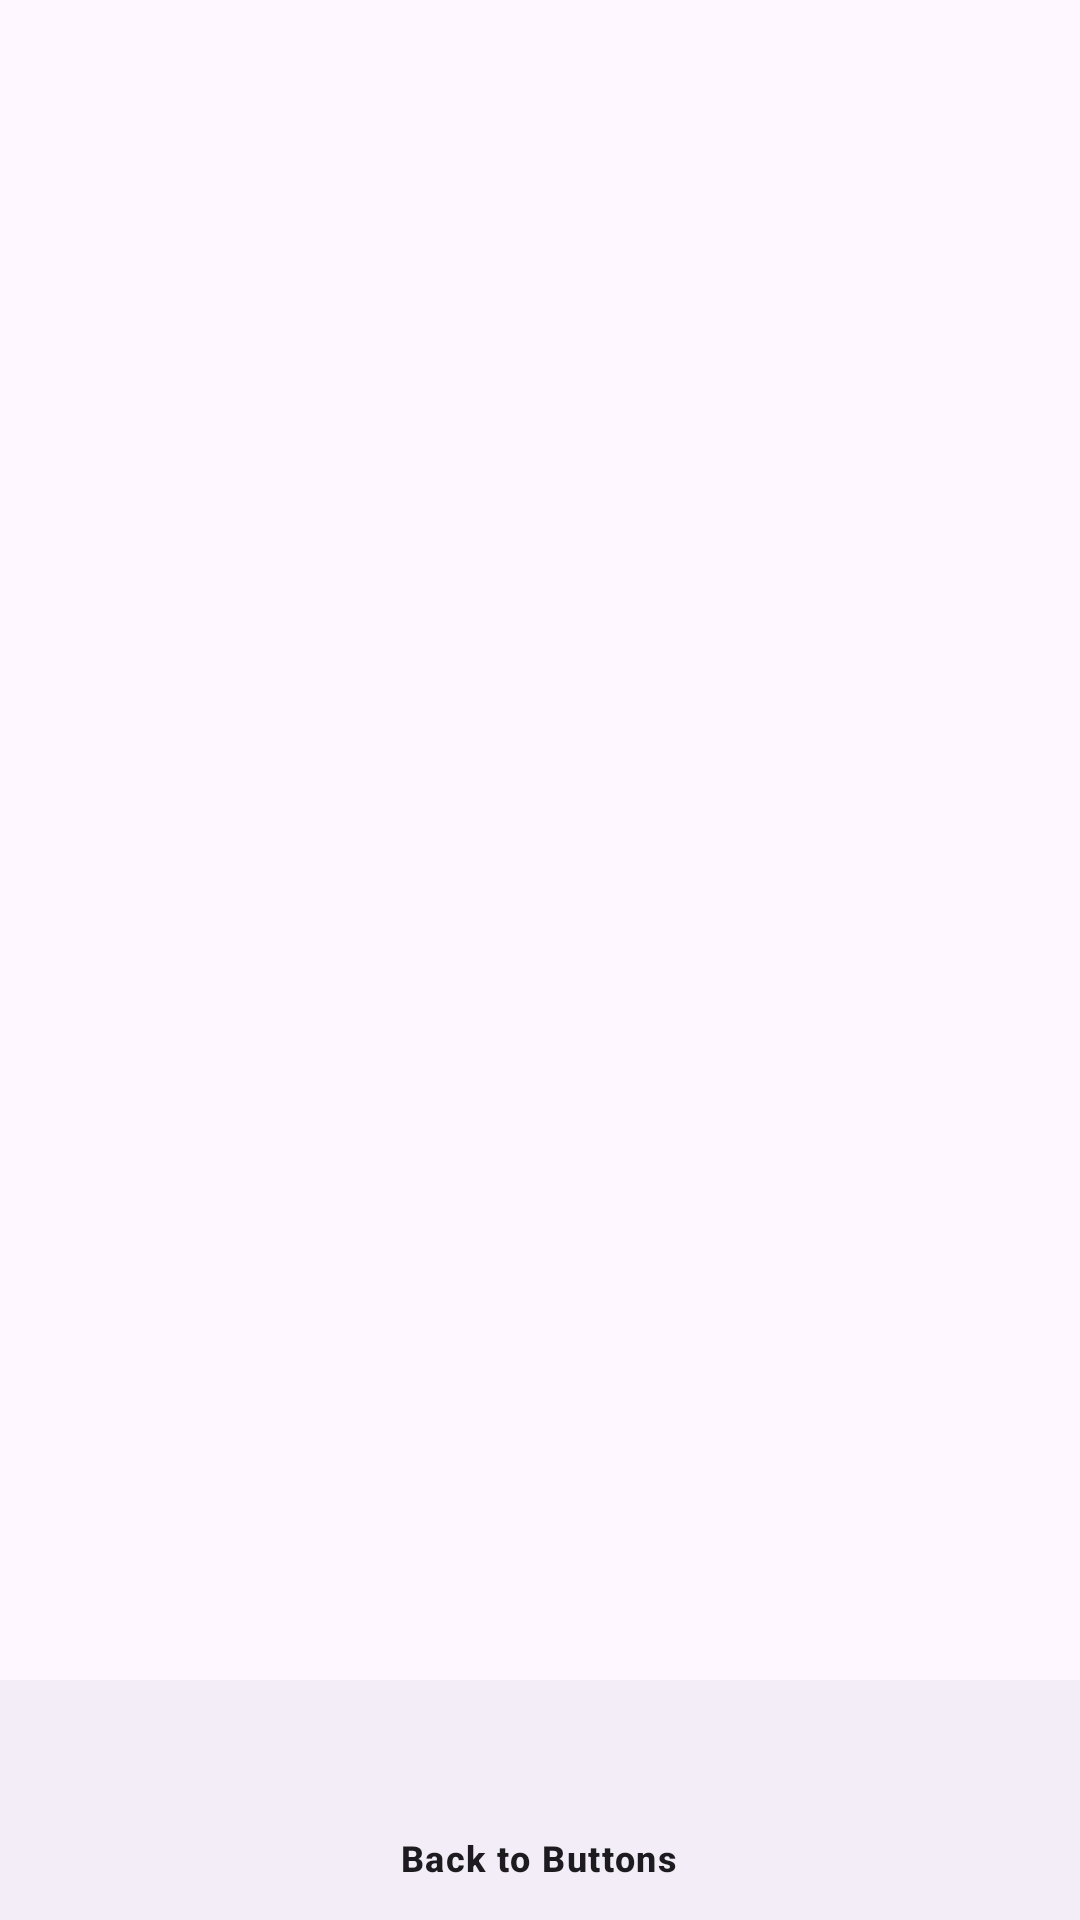

The Android layout XML behind this screen, and the referenced resources:
<!-- AndroidManifest.xml: application theme Theme.MyMobileTestProject -->
<!-- res/layout/activity_logs_list.xml -->
<?xml version="1.0" encoding="utf-8"?>
<androidx.constraintlayout.widget.ConstraintLayout xmlns:android="http://schemas.android.com/apk/res/android"
    xmlns:app="http://schemas.android.com/apk/res-auto"
    xmlns:tools="http://schemas.android.com/tools"
    android:id="@+id/main"
    android:layout_width="match_parent"
    android:layout_height="match_parent"
    tools:context=".LogsList">

    <androidx.recyclerview.widget.RecyclerView
        android:id="@+id/logs_list"
        android:layout_width="369dp"
        android:layout_height="440dp"
        android:layout_marginTop="120dp"
        app:layout_constraintBottom_toTopOf="@+id/bottomNavigationView"
        app:layout_constraintEnd_toEndOf="parent"
        app:layout_constraintStart_toStartOf="parent"
        app:layout_constraintTop_toTopOf="parent"
        app:layout_constraintVertical_bias="0.0" />

    <com.google.android.material.bottomnavigation.BottomNavigationView
        android:id="@+id/bottomNavigationView"
        android:layout_width="match_parent"
        android:layout_height="wrap_content"
        app:layout_constraintBottom_toBottomOf="parent"
        app:layout_constraintStart_toStartOf="parent"
        app:layout_constraintEnd_toEndOf="parent"
        app:layout_constraintVertical_bias="1.0"
        app:menu="@menu/bottom_nav_menu_back"
        tools:layout_editor_absoluteX="0dp" />

</androidx.constraintlayout.widget.ConstraintLayout>
<!-- resources referenced by this layout -->
<resources>
  <style name="Theme.MyMobileTestProject" parent="Base.Theme.MyMobileTestProject" />
  <style name="Base.Theme.MyMobileTestProject" parent="Theme.Material3.DayNight.NoActionBar">
          
          
      </style>
</resources>
